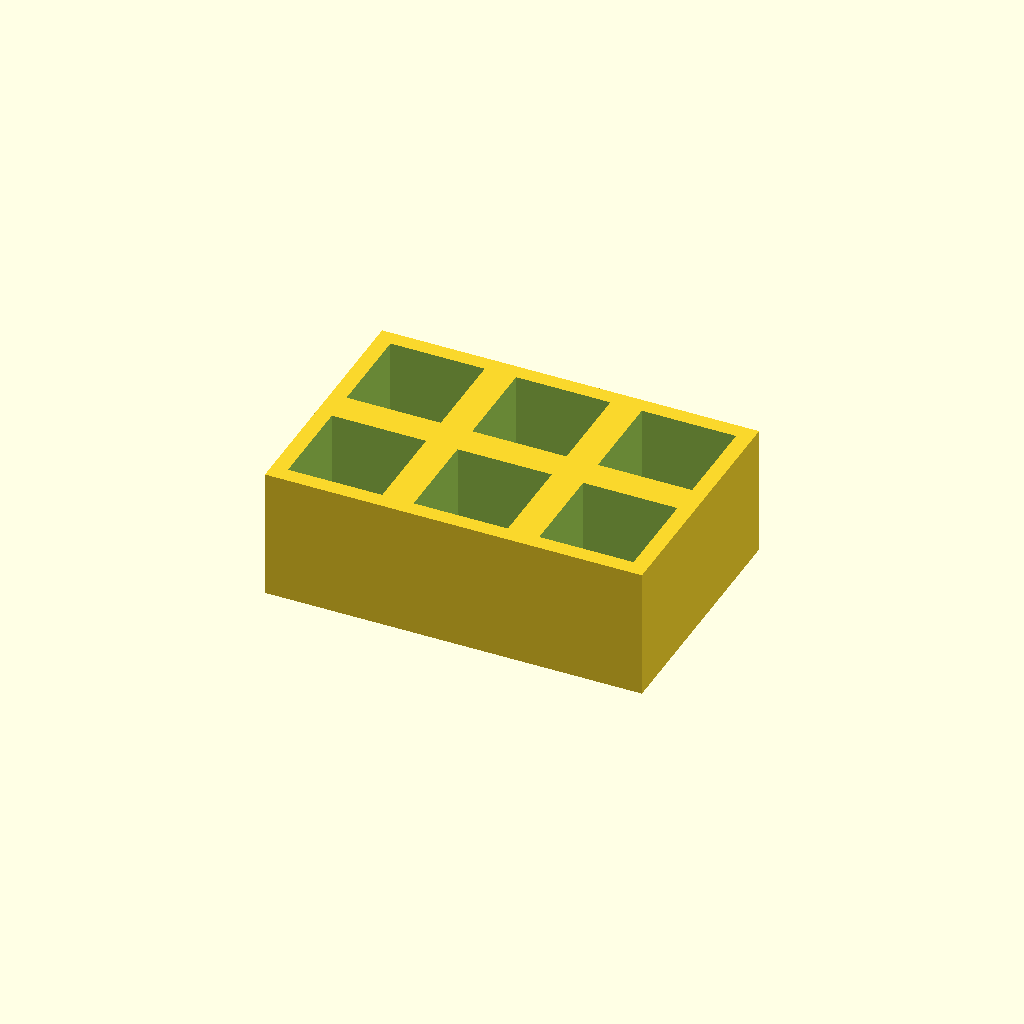
Cell 1 — every parameter at its default value.
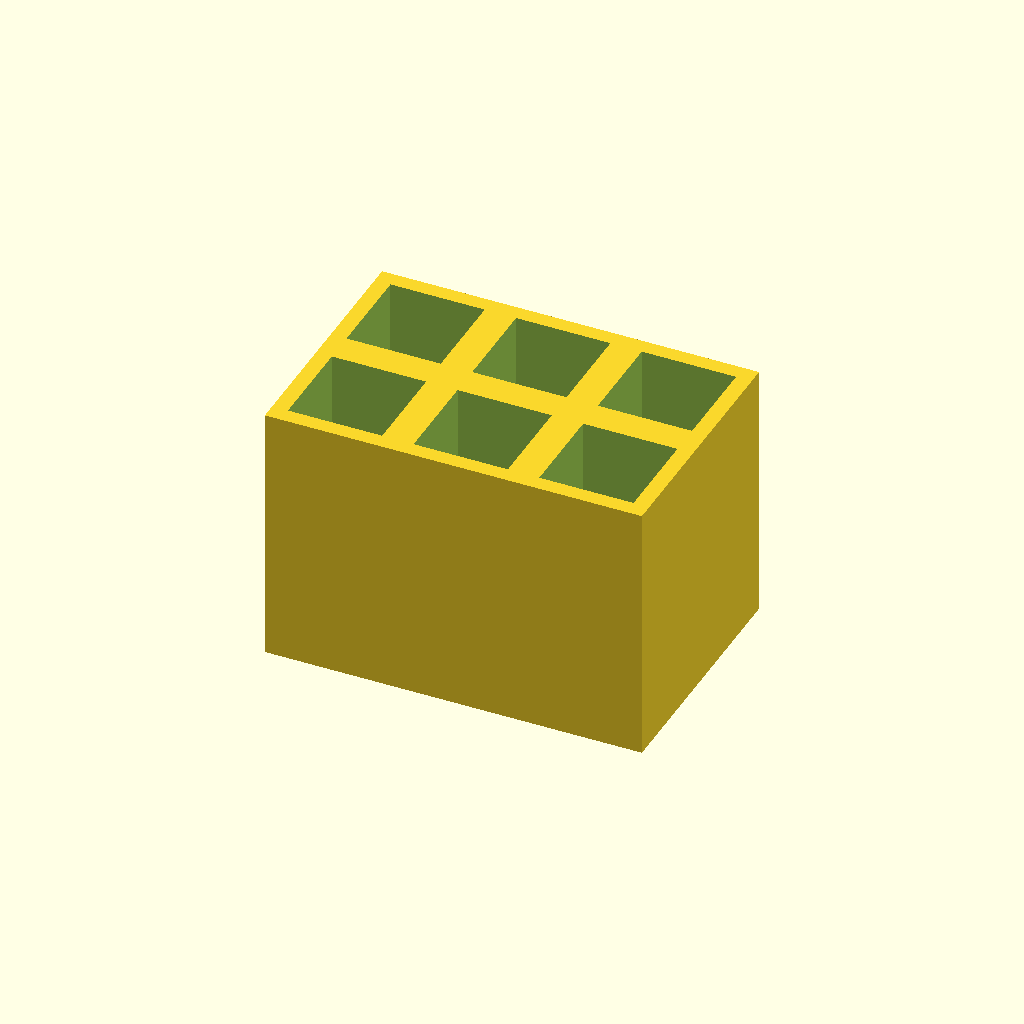
Cell 2: the same model with thickness = 50.
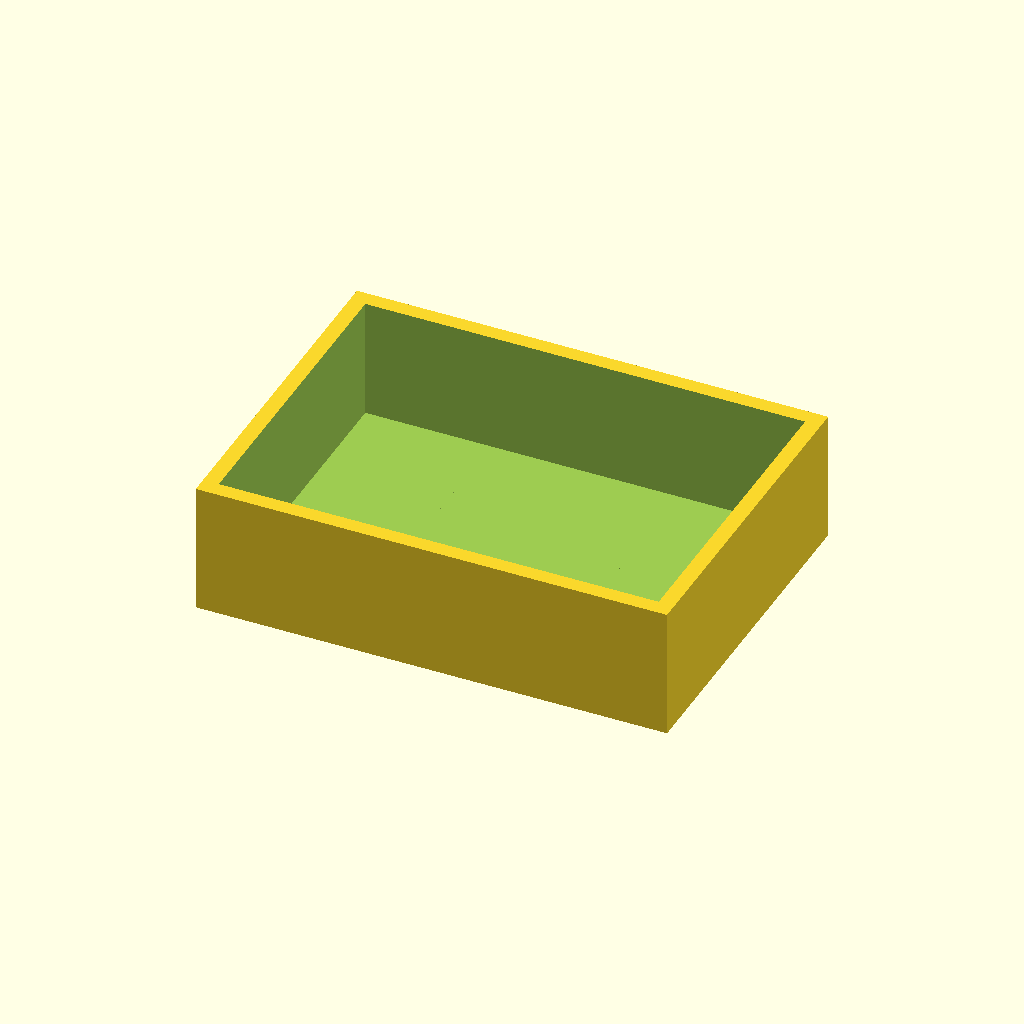
Cell 3: the same model with pocket = 36.
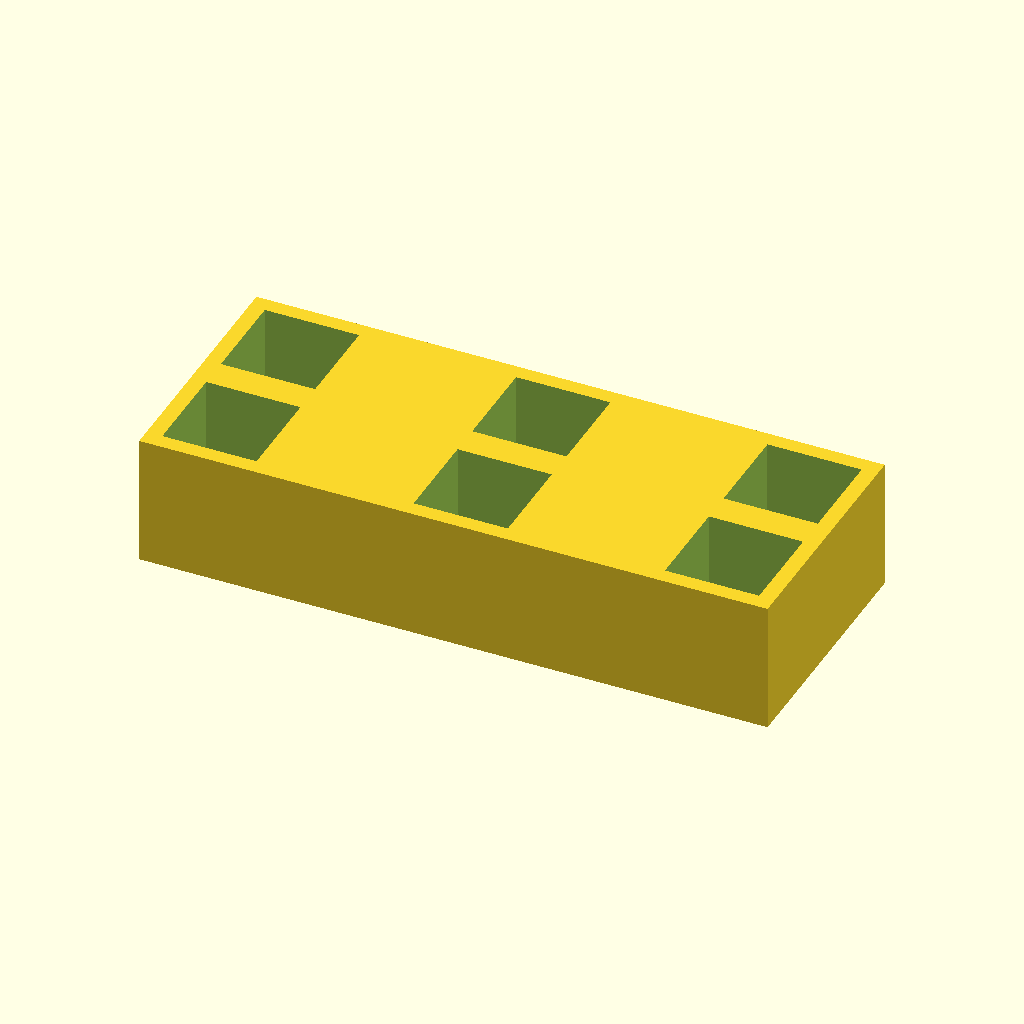
Cell 4: pitch_x = 48 (everything else at default).
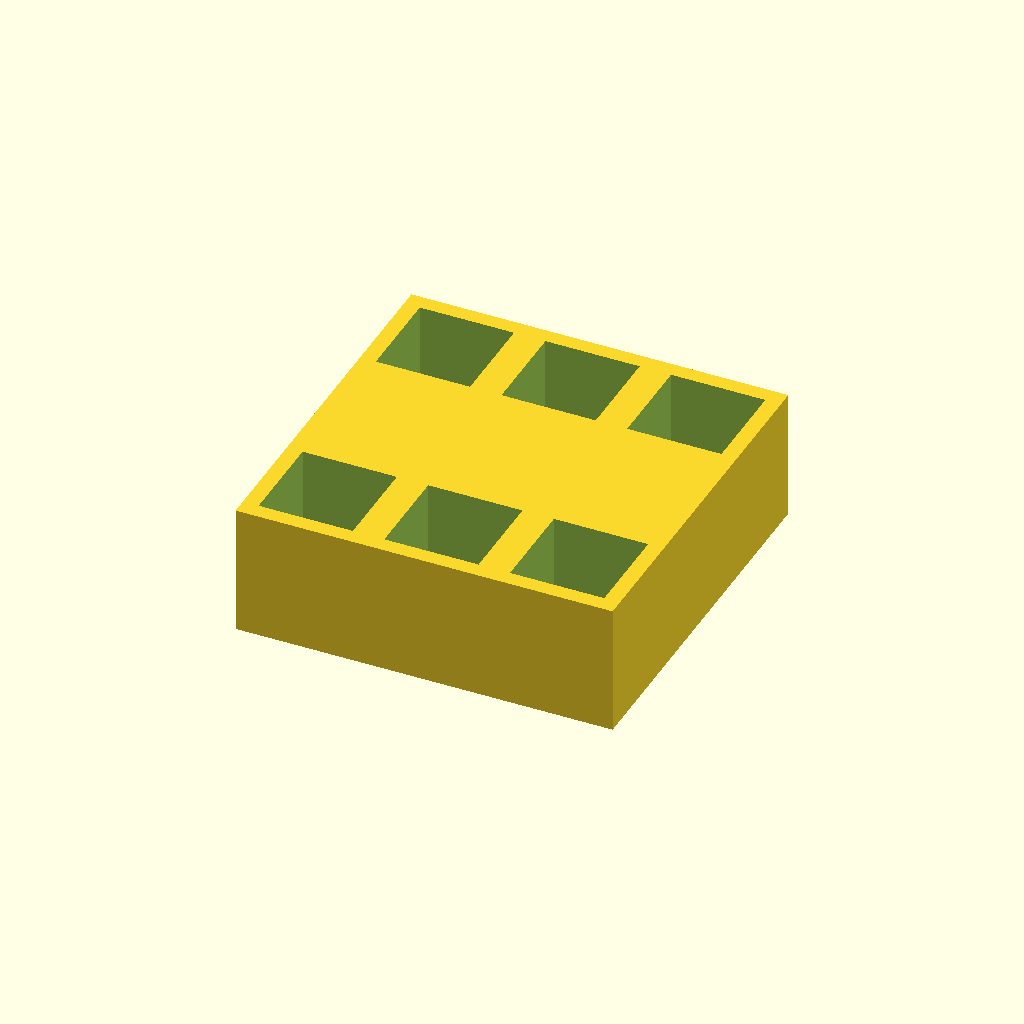
Cell 5: pitch_y = 48 (everything else at default).
One fixed orthographic camera (rotation 55°, 0°, 25°; colour scheme Cornfield) for every cell.
The OpenSCAD source (optional_data/data/place1/pocketplates/part_0148.scad):
$fn = 32;

// ----------------------------------------------------------------------
// Pocket plate 72 x 48 x 25
// 2 x 3 pockets 18 mm square, 23 mm deep
// ----------------------------------------------------------------------

// --- parameters (mm) ---
thickness = 25;  // plate thickness
floor_t = 2;     // material left under each pocket
pocket = 18;     // pocket side length
pitch_x = 24;    // pocket pitch along X
pitch_y = 24;    // pocket pitch along Y
cols = 3;        // pockets per row
rows = 2;        // rows of pockets

// --- derived feature positions (mm) ---
depth = thickness - floor_t;        // = 23   pocket depth, down to the floor
span_x = (cols - 1) * pitch_x;      // = 48   distance between outer pockets
span_y = (rows - 1) * pitch_y;      // = 24   distance between outer pocket rows
origin_x = -span_x / 2;             // = -24   X of the first pocket
origin_y = -span_y / 2;             // = -12   Y of the first pocket
plate = [span_x + pocket + 6, span_y + pocket + 6, thickness];  // = [72, 48, 25]   overall size: pockets plus 3 mm of wall on each side
feature_centers = [
  [origin_x + 0 * pitch_x, origin_y + 0 * pitch_y],
  [origin_x + 1 * pitch_x, origin_y + 0 * pitch_y],
  [origin_x + 2 * pitch_x, origin_y + 0 * pitch_y],
  [origin_x + 0 * pitch_x, origin_y + 1 * pitch_y],
  [origin_x + 1 * pitch_x, origin_y + 1 * pitch_y],
  [origin_x + 2 * pitch_x, origin_y + 1 * pitch_y]
];   // pocket centres, used verbatim by the cutter loop

// plate outline, then one pocket per centre in feature_centers
difference() {
  cube(plate, center = true);
  for (centre = feature_centers)
    translate([centre[0] - pocket / 2, centre[1] - pocket / 2, plate[2] / 2 - depth])
      cube([pocket, pocket, depth + 1]);  // centred on the declared pocket centre
}
Parameter table extracted from the source (name, type, default, range or options):
thickness: number, default 25
floor_t: number, default 2
pocket: number, default 18
pitch_x: number, default 24
pitch_y: number, default 24
cols: number, default 3
rows: number, default 2
